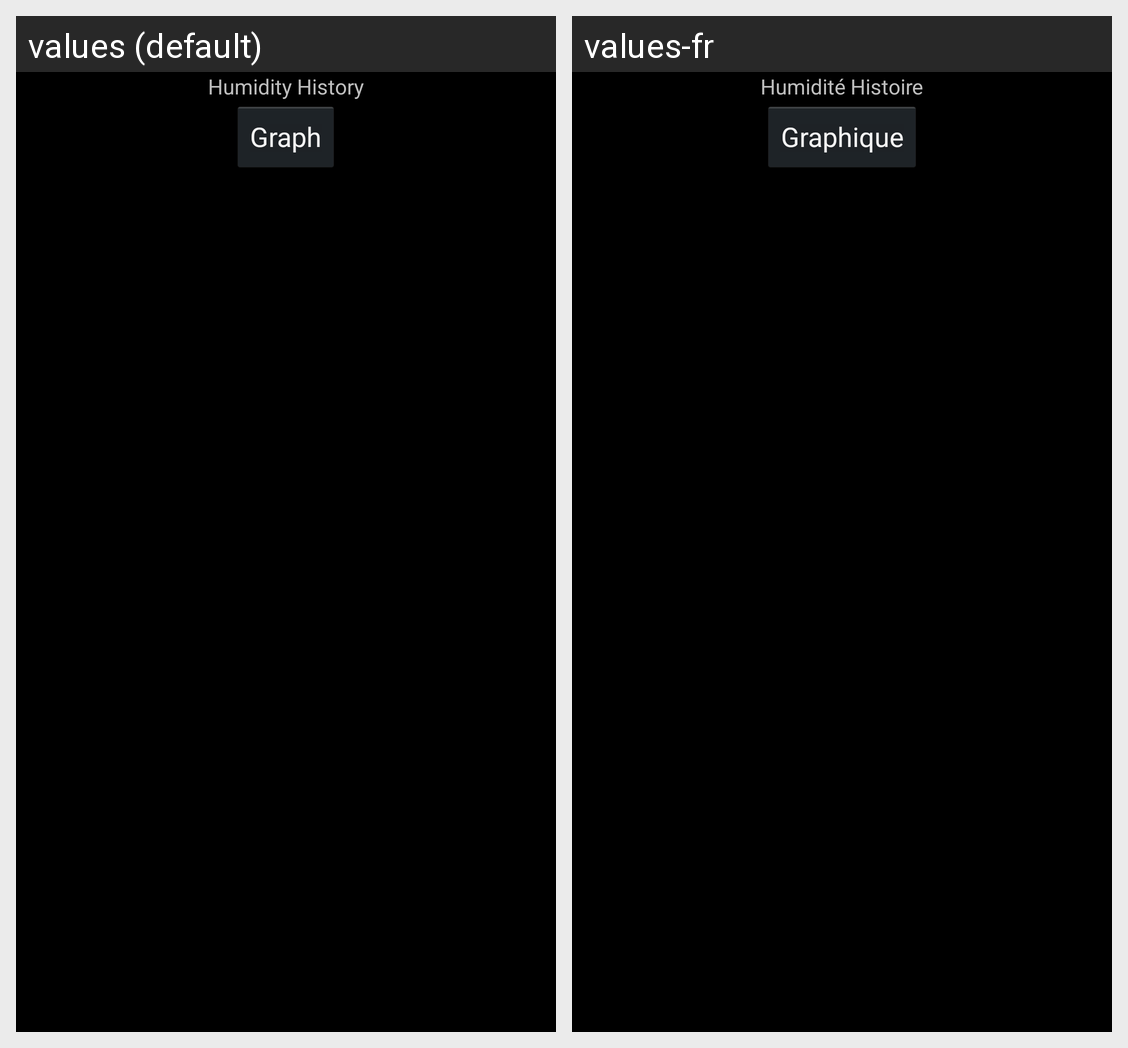

The same Android screen rendered under two of its app's locales, left to right. List the strings drawn on it with the default value and each locale's translation.
Android screen res/layout/activity_humid_history.xml rendered under 2 locales, left to right: values (default), values-fr. Device: Nexus 5 (rendered at 1080×1920; each locale shown at half size, 540×960, under a caption strip naming it); theme AppTheme.
Strings drawn on this screen, with the default value and each locale's value (text and hints the layout hard-codes, and strings that could not be matched under every locale, appear in the picture but are not listed):

button5
  values: Humidity History
  values-fr: Humidité Histoire

Graph
  values: Graph
  values-fr: Graphique
